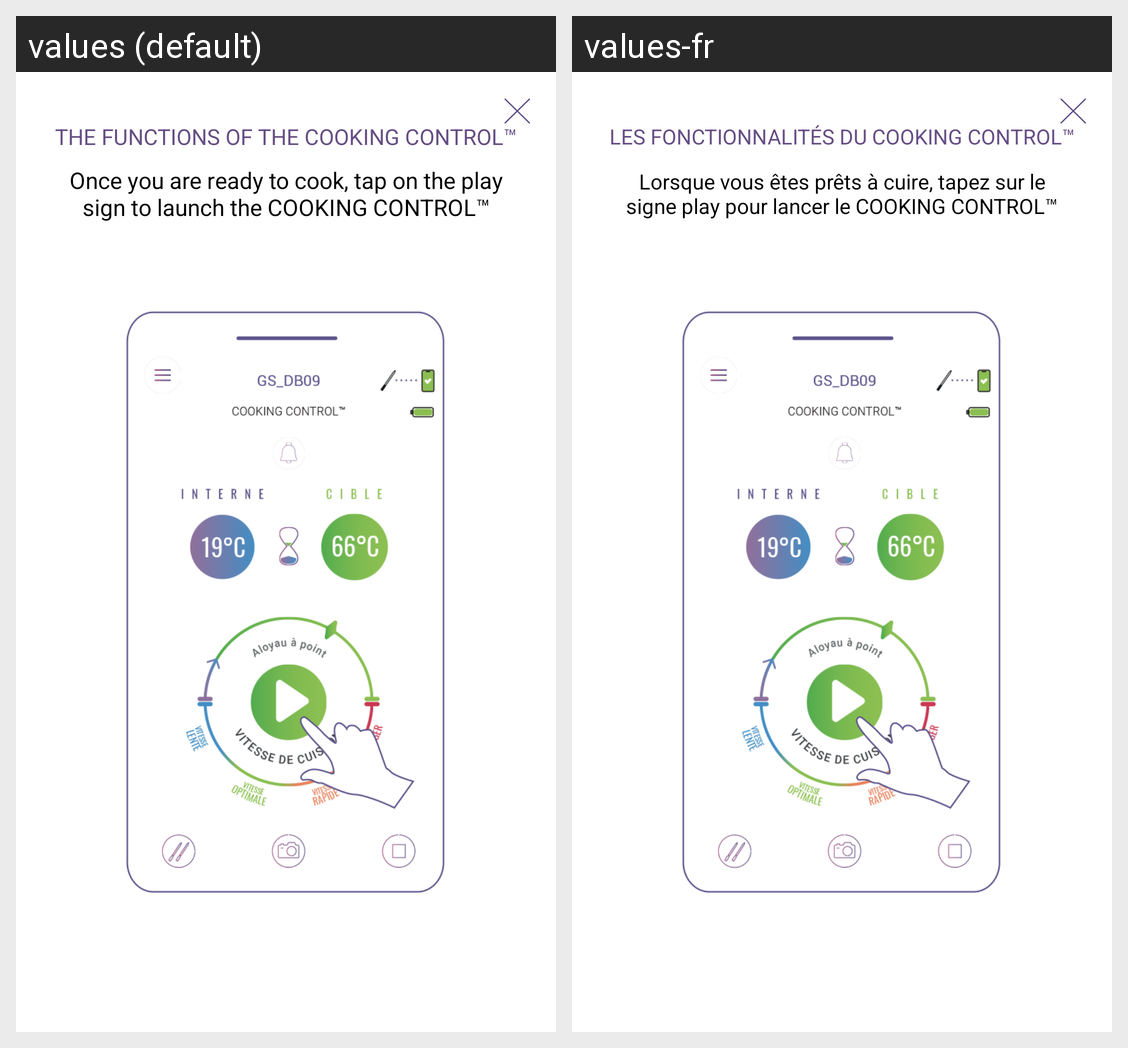

For this localized Android screen grid, give each drawn string resource with its value in every locale shown.
Android screen res/layout/fragment_before_intro4.xml rendered under 2 locales, left to right: values (default), values-fr. Device: Nexus 5 (rendered at 1080×1920; each locale shown at half size, 540×960, under a caption strip naming it); theme LightTheme.
Strings drawn on this screen, with the default value and each locale's value (text and hints the layout hard-codes, and strings that could not be matched under every locale, appear in the picture but are not listed):

picture_title
  values: THE FUNCTIONS OF THE COOKING CONTROL™
  values-fr: LES FONCTIONNALITÉS DU COOKING CONTROL™

picture1_content
  values: Once you are ready to cook, tap on the play sign to launch the COOKING CONTROL™
  values-fr: Lorsque vous êtes prêts à cuire, tapez sur le signe play pour lancer le COOKING CONTROL™
